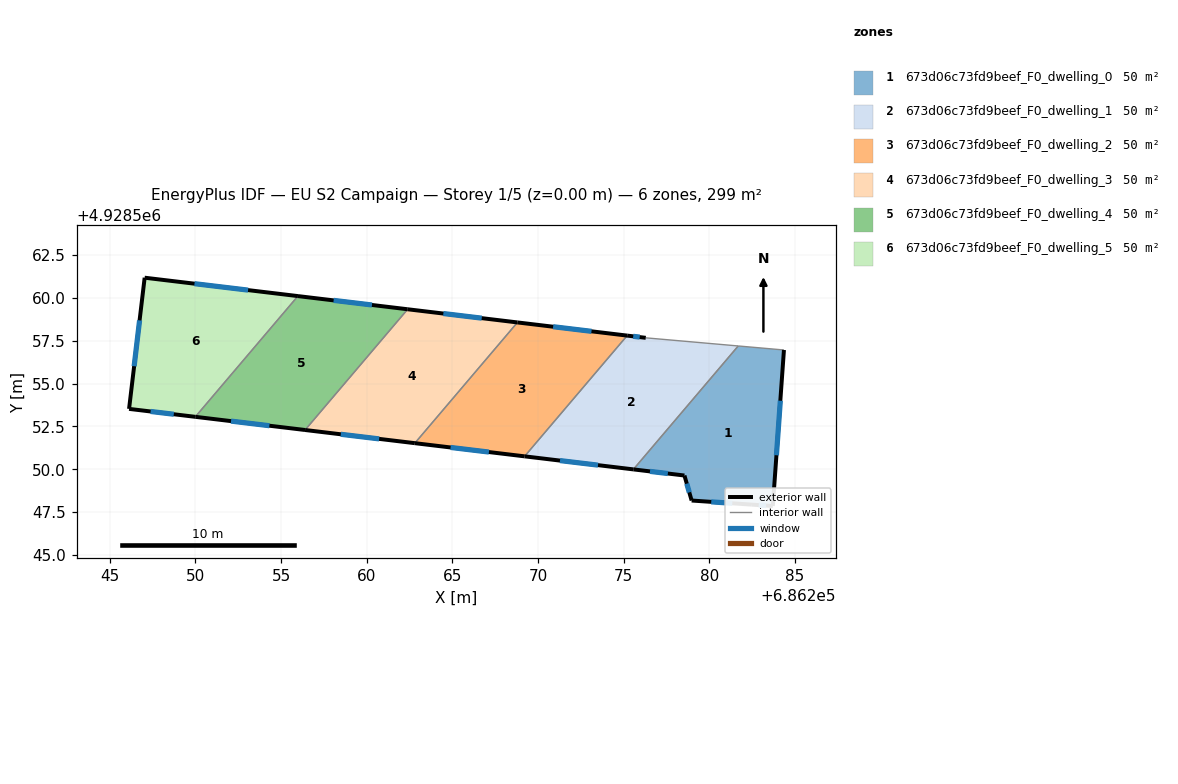
=== STOREY PLAN SPEC (per zone: floor XY polygon, exterior-wall plan segments, windows/doors) ===
zone 1: 673d06c73fd9beef_F0_dwelling_0  (49.8 m²)
  floor: (686284.37, 4928556.96) (686283.72, 4928547.85) (686282.50, 4928547.93) (686278.98, 4928548.17) (686278.56, 4928549.63) (686275.57, 4928549.99) (686281.70, 4928557.20)
  exterior wall: (686283.72, 4928547.85) – (686284.37, 4928556.96)  [9.1 m]
    window: (686283.93, 4928550.82) – (686284.15, 4928554.00)  [3.3 m²]
  exterior wall: (686282.50, 4928547.93) – (686283.72, 4928547.85)  [1.2 m]
    window: (686282.89, 4928547.91) – (686283.32, 4928547.88)  [0.4 m²]
  exterior wall: (686278.98, 4928548.17) – (686282.50, 4928547.93)  [3.5 m]
    window: (686280.12, 4928548.10) – (686281.35, 4928548.01)  [1.3 m²]
  exterior wall: (686278.56, 4928549.63) – (686278.98, 4928548.17)  [1.5 m]
    window: (686278.69, 4928549.16) – (686278.84, 4928548.65)  [0.6 m²]
  exterior wall: (686275.57, 4928549.99) – (686278.56, 4928549.63)  [3.0 m]
    window: (686276.54, 4928549.88) – (686277.59, 4928549.75)  [1.1 m²]
  interior walls: 2
zone 2: 673d06c73fd9beef_F0_dwelling_1  (49.8 m²)
  floor: (686281.70, 4928557.20) (686275.57, 4928549.99) (686269.22, 4928550.75) (686275.21, 4928557.80) (686276.30, 4928557.67)
  exterior wall: (686269.22, 4928550.75) – (686275.57, 4928549.99)  [6.4 m]
    window: (686271.29, 4928550.51) – (686273.51, 4928550.24)  [2.3 m²]
  exterior wall: (686276.30, 4928557.67) – (686275.21, 4928557.80)  [1.1 m]
    window: (686275.94, 4928557.72) – (686275.57, 4928557.76)  [0.4 m²]
  interior walls: 3
zone 3: 673d06c73fd9beef_F0_dwelling_2  (49.8 m²)
  floor: (686275.21, 4928557.80) (686269.22, 4928550.75) (686262.81, 4928551.52) (686268.80, 4928558.57)
  exterior wall: (686262.81, 4928551.52) – (686269.22, 4928550.75)  [6.5 m]
    window: (686264.90, 4928551.27) – (686267.14, 4928551.00)  [2.4 m²]
  exterior wall: (686275.21, 4928557.80) – (686268.80, 4928558.57)  [6.5 m]
    window: (686273.13, 4928558.05) – (686270.89, 4928558.32)  [2.4 m²]
  interior walls: 2
zone 4: 673d06c73fd9beef_F0_dwelling_3  (49.8 m²)
  floor: (686268.80, 4928558.57) (686262.81, 4928551.52) (686256.41, 4928552.29) (686262.40, 4928559.34)
  exterior wall: (686256.41, 4928552.29) – (686262.81, 4928551.52)  [6.5 m]
    window: (686258.49, 4928552.04) – (686260.73, 4928551.77)  [2.4 m²]
  exterior wall: (686268.80, 4928558.57) – (686262.40, 4928559.34)  [6.5 m]
    window: (686266.72, 4928558.82) – (686264.48, 4928559.09)  [2.4 m²]
  interior walls: 2
zone 5: 673d06c73fd9beef_F0_dwelling_4  (49.8 m²)
  floor: (686262.40, 4928559.34) (686256.41, 4928552.29) (686250.00, 4928553.06) (686255.99, 4928560.11)
  exterior wall: (686250.00, 4928553.06) – (686256.41, 4928552.29)  [6.5 m]
    window: (686252.08, 4928552.81) – (686254.32, 4928552.54)  [2.4 m²]
  exterior wall: (686262.40, 4928559.34) – (686255.99, 4928560.11)  [6.5 m]
    window: (686260.31, 4928559.59) – (686258.07, 4928559.86)  [2.4 m²]
  interior walls: 2
zone 6: 673d06c73fd9beef_F0_dwelling_5  (49.8 m²)
  floor: (686255.99, 4928560.11) (686250.00, 4928553.06) (686246.13, 4928553.53) (686247.04, 4928561.18)
  exterior wall: (686246.13, 4928553.53) – (686250.00, 4928553.06)  [3.9 m]
    window: (686247.39, 4928553.37) – (686248.74, 4928553.21)  [1.4 m²]
  exterior wall: (686247.04, 4928561.18) – (686246.13, 4928553.53)  [7.7 m]
    window: (686246.74, 4928558.69) – (686246.42, 4928556.02)  [2.8 m²]
  exterior wall: (686255.99, 4928560.11) – (686247.04, 4928561.18)  [9.0 m]
    window: (686253.08, 4928560.46) – (686249.95, 4928560.84)  [3.3 m²]
  interior walls: 1

=== DERIVED (storey summary) ===
Building: EU S2 Campaign
Storey: 1 of 5  (floor level z = 0.00 m)
Storey gross floor area: 298.7 m²
Zones on this storey: 6
  - 673d06c73fd9beef_F0_dwelling_0: floor 49.8 m²; exterior wall 18.4 m (55.2 m²); 5 window(s) 6.7 m²; WWR 12.2%
  - 673d06c73fd9beef_F0_dwelling_1: floor 49.8 m²; exterior wall 7.5 m (22.5 m²); 2 window(s) 2.7 m²; WWR 12.2%
  - 673d06c73fd9beef_F0_dwelling_2: floor 49.8 m²; exterior wall 12.9 m (38.7 m²); 2 window(s) 4.7 m²; WWR 12.2%
  - 673d06c73fd9beef_F0_dwelling_3: floor 49.8 m²; exterior wall 12.9 m (38.7 m²); 2 window(s) 4.7 m²; WWR 12.2%
  - 673d06c73fd9beef_F0_dwelling_4: floor 49.8 m²; exterior wall 12.9 m (38.7 m²); 2 window(s) 4.7 m²; WWR 12.2%
  - 673d06c73fd9beef_F0_dwelling_5: floor 49.8 m²; exterior wall 20.6 m (61.9 m²); 3 window(s) 7.6 m²; WWR 12.2%
Zone adjacency (shared interzone walls):
  - 673d06c73fd9beef_F0_dwelling_0 ↔ 673d06c73fd9beef_F0_dwelling_1
  - 673d06c73fd9beef_F0_dwelling_1 ↔ 673d06c73fd9beef_F0_dwelling_2
  - 673d06c73fd9beef_F0_dwelling_2 ↔ 673d06c73fd9beef_F0_dwelling_3
  - 673d06c73fd9beef_F0_dwelling_3 ↔ 673d06c73fd9beef_F0_dwelling_4
  - 673d06c73fd9beef_F0_dwelling_4 ↔ 673d06c73fd9beef_F0_dwelling_5